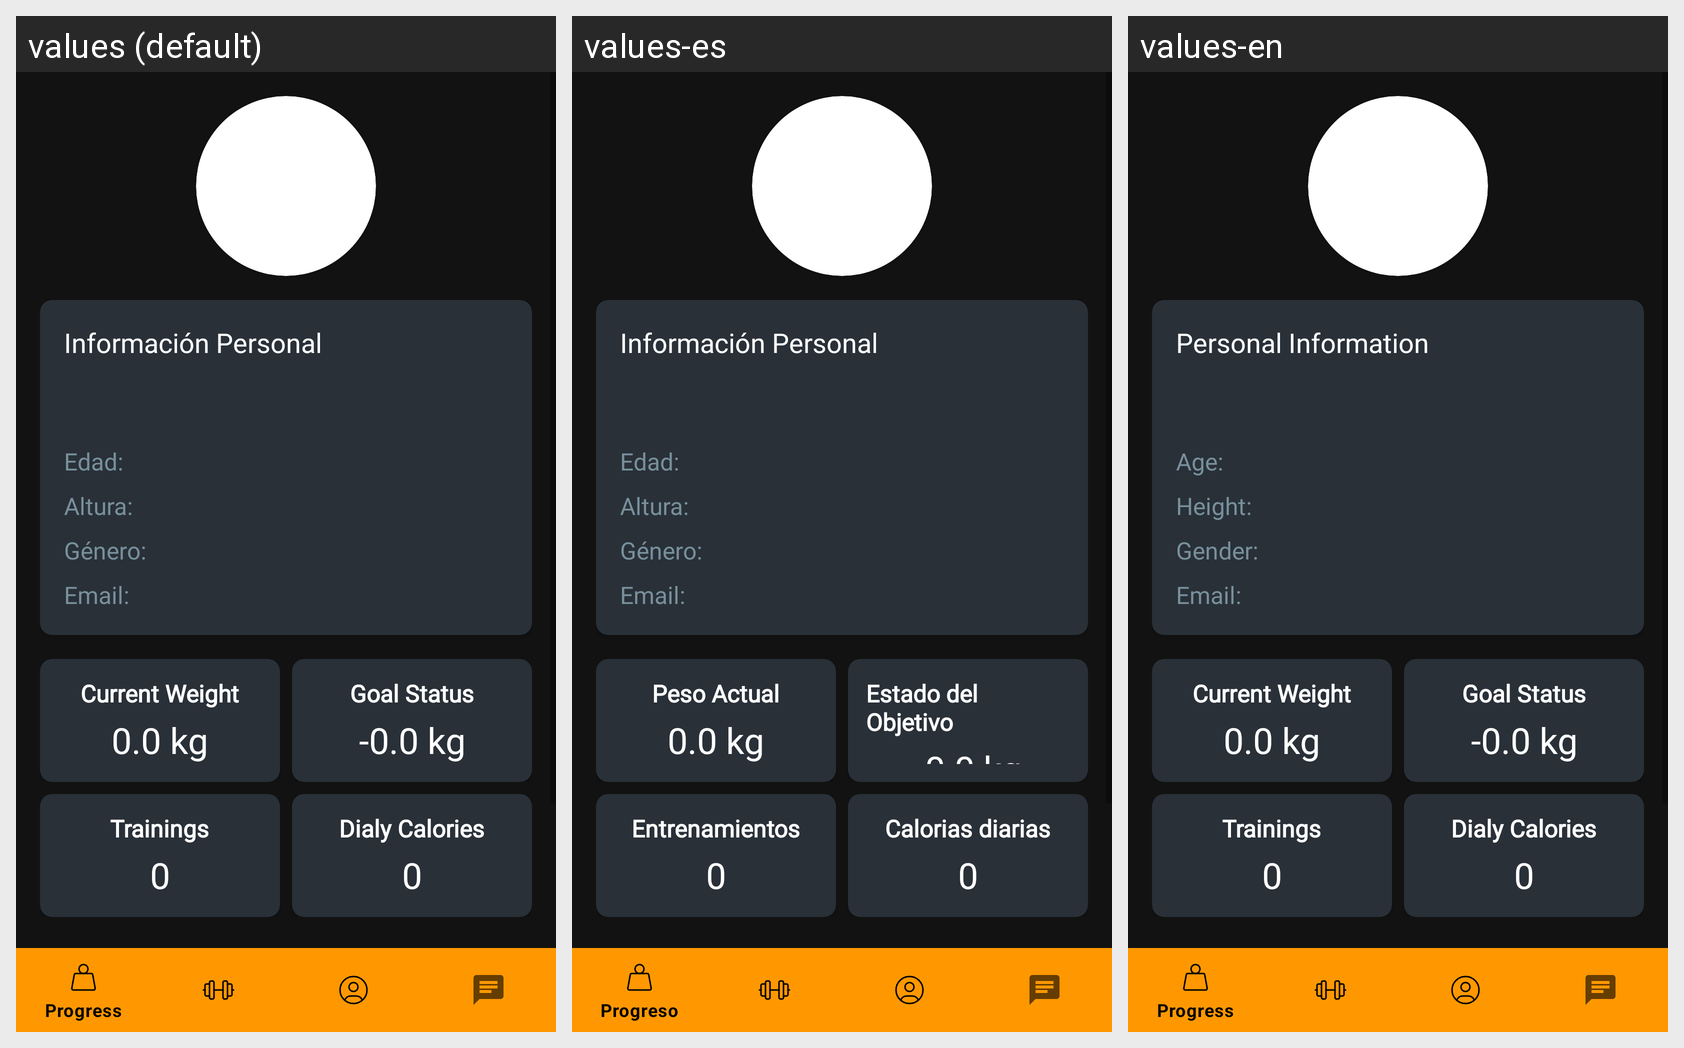

Here is an Android app screen in its default locale and in the app's own translations. Write out the translated-string differences for the strings that appear on this screen.
Android screen res/layout/activity_profile.xml rendered under 3 locales, left to right: values (default), values-es, values-en. Device: Nexus 5 (rendered at 1080×1920; each locale shown at half size, 540×960, under a caption strip naming it); theme Theme.TFGDanielMario.
Strings drawn on this screen, with the default value and each locale's value (text and hints the layout hard-codes, and strings that could not be matched under every locale, appear in the picture but are not listed):

personal_info
  values: Información Personal
  values-es: Información Personal
  values-en: Personal Information

age_label
  values: Edad:
  values-es: Edad:  [not translated; the default value is used]
  values-en: Age:

height_label
  values: Altura:
  values-es: Altura:  [not translated; the default value is used]
  values-en: Height:

gender
  values: Género:
  values-es: Género:  [not translated; the default value is used]
  values-en: Gender:

email_label
  values: Email:
  values-es: Email:  [not translated; the default value is used]
  values-en: Email:

current_weight_label
  values: Current Weight
  values-es: Peso Actual
  values-en: Current Weight

zero_kg
  values: 0.0 kg
  values-es: 0.0 kg
  values-en: 0.0 kg

goal_status
  values: Goal Status
  values-es: Estado del Objetivo
  values-en: Goal Status

minus_kg
  values: -0.0 kg
  values-es: -0.0 kg
  values-en: -0.0 kg

trainings
  values: Trainings
  values-es: Entrenamientos
  values-en: Trainings

zero
  values: 0
  values-es: 0
  values-en: 0

calories
  values: Dialy Calories
  values-es: Calorias diarias
  values-en: Dialy Calories
